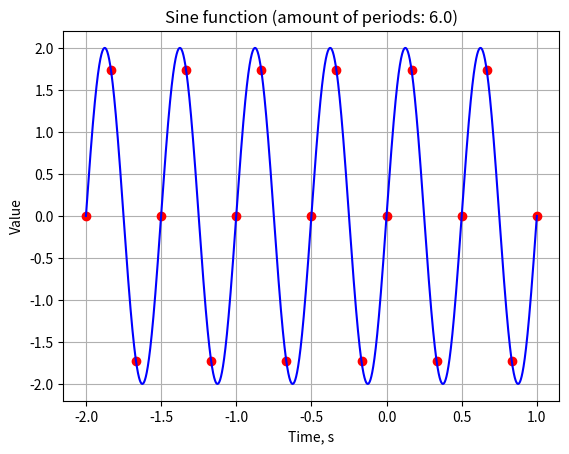

The script that saved this image:
import numpy as np
import matplotlib.pyplot as plt

def arange(t_start, t_end, step):
    ar = np.arange(t_start, t_end, step)
    return np.append(ar, ar[-1] + step) if ar[-1] < t_end else ar

def sinewave(amp, freq, freq_s, t_start, t_end):
    '''
    Returns an array with values of a sinewave waveform and displays it on a plot.
    '''

    # preparing timelines
    _freq_c = 44100 if 44100 > freq_s else freq_s * 2

    t = arange(t_start, t_end, (1 / freq_s))
    t_c = arange(t_start, t_end, (1 / _freq_c))

    # generating waveforms
    wave = amp * np.sin(2 * np.pi * freq * t)
    wave_c = amp * np.sin(2 * np.pi * freq * t_c)
    
    # plotting
    plt.plot(t, wave, 'ro',  t_c, wave_c, 'b')
    plt.title(f'Sine function (amount of periods: {(abs(t_start) + abs(t_end)) / (1 / freq)})')
    plt.xlabel('Time, s')
    plt.ylabel('Value')
    plt.grid(True)
    plt.show()

    return wave

def main():
    x = sinewave(2, 2, 6, -2, 1)
    print(x)

if __name__ == '__main__':
    main()
